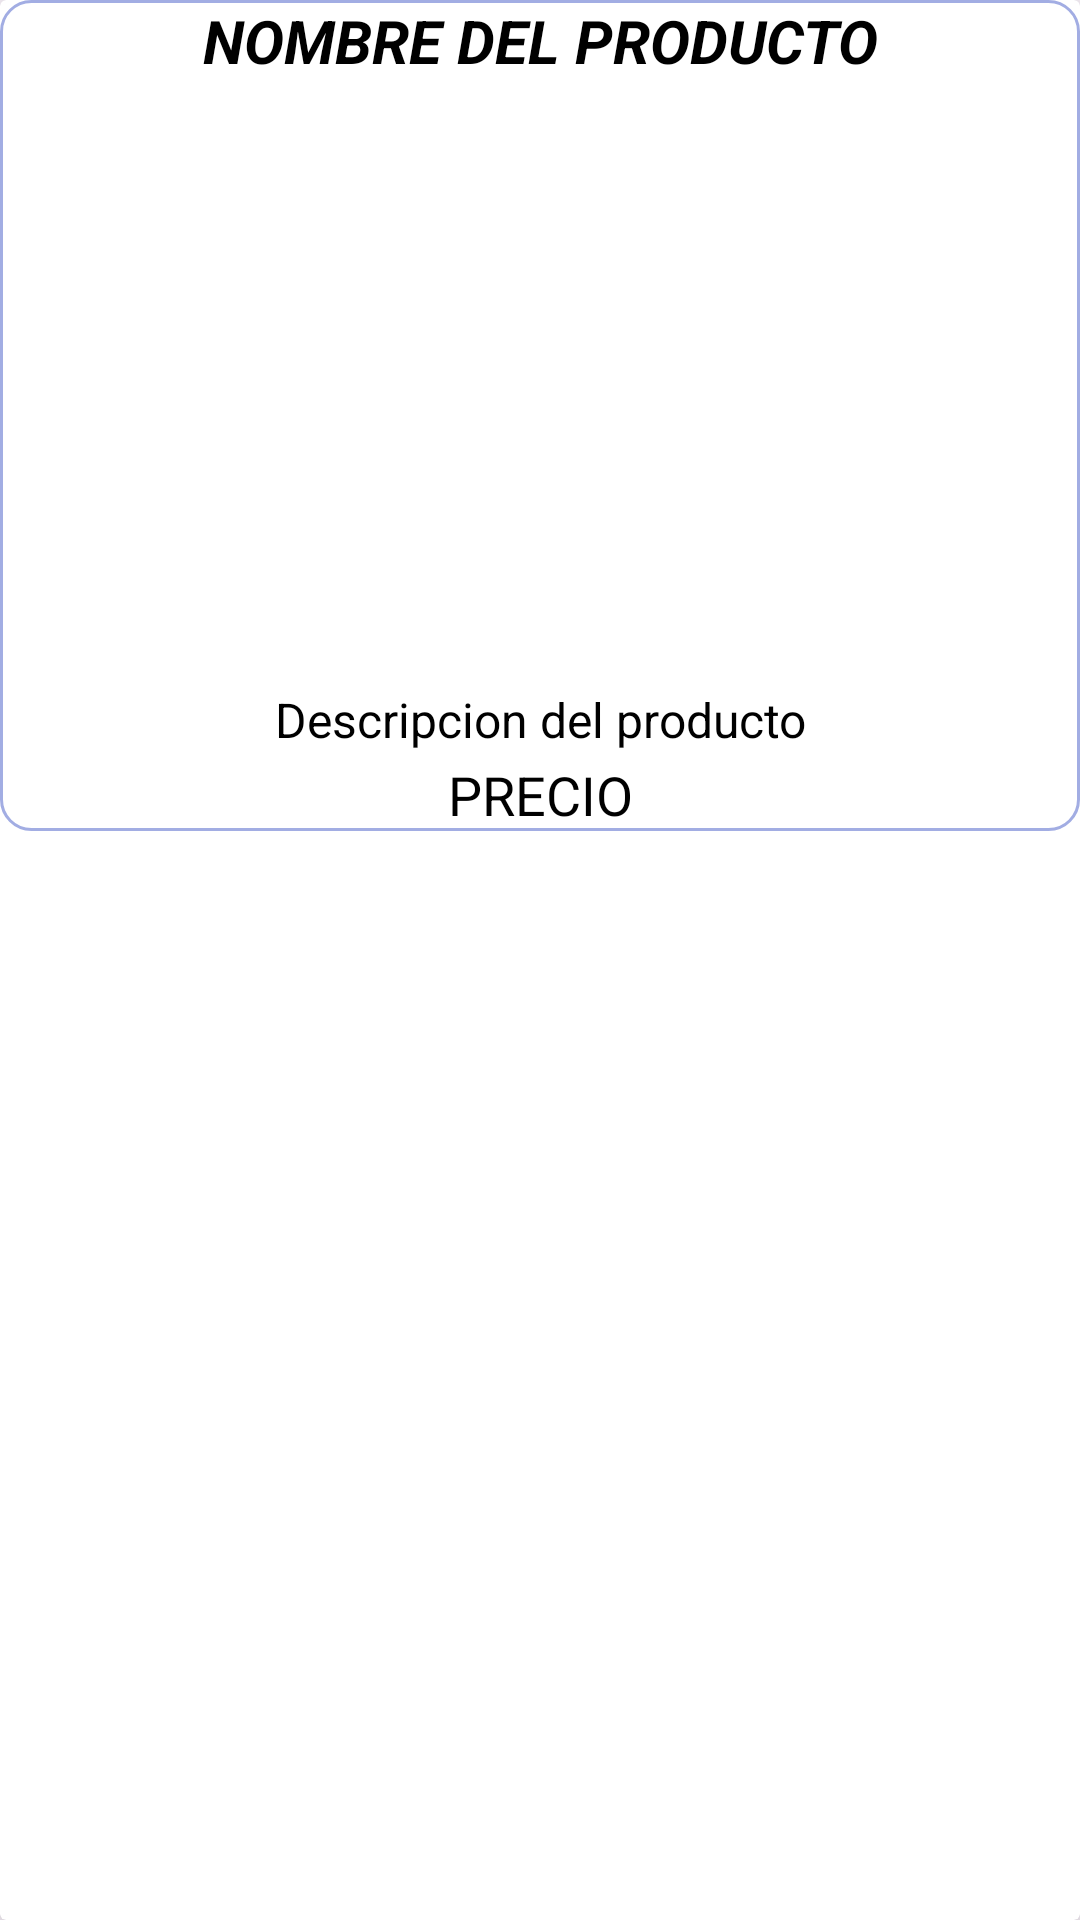

Write the Android layout XML for this screen, with the resource values it uses.
<!-- AndroidManifest.xml: application theme Theme.Compras -->
<!-- res/layout/activity_producto_item_layout.xml -->
<?xml version="1.0" encoding="utf-8"?>
<androidx.cardview.widget.CardView xmlns:android="http://schemas.android.com/apk/res/android"
    xmlns:app="http://schemas.android.com/apk/res-auto"
    xmlns:tools="http://schemas.android.com/tools"
    android:layout_width="match_parent"
    android:layout_height="wrap_content"
    tools:context=".producto_item_layout"
    android:layout_marginTop="20dp"
    android:layout_marginRight="15dp"
    android:layout_marginLeft="15dp"
    android:layout_marginBottom="15dp"
    android:orientation="vertical"
    app:cardElevation="15dp">

    <RelativeLayout
        android:layout_width="match_parent"
        android:layout_height="wrap_content"
        android:background="@drawable/textos">

        <TextView
            android:id="@+id/nombre_producto"
            android:layout_width="match_parent"
            android:layout_height="wrap_content"
            android:text="NOMBRE DEL PRODUCTO"
            android:textAlignment="center"
            android:textSize="20dp"
            android:textColor="@color/black"
            android:textStyle="bold|italic"/>
        <ImageView
            android:id="@+id/imagen_producto"
            android:layout_width="match_parent"
            android:layout_height="200dp"
            android:layout_below="@+id/nombre_producto"
            android:scaleType="centerCrop"
            android:layout_marginTop="2dp"/>
        <TextView
            android:id="@+id/descripcion_producto"
            android:layout_width="match_parent"
            android:layout_height="wrap_content"
            android:layout_below="@+id/imagen_producto"
            android:text="Descripcion del producto"
            android:textSize="16dp"
            android:textAlignment="center"
            android:textColor="@color/black" />

        <TextView
            android:id="@+id/precio_producto"
            android:layout_width="match_parent"
            android:layout_height="wrap_content"
            android:layout_below="@+id/descripcion_producto"
            android:text="PRECIO"
            android:textSize="18dp"
            android:layout_marginTop="2dp"
            android:textAlignment="center"
            android:textColor="@color/black" />




    </RelativeLayout>



</androidx.cardview.widget.CardView>
<!-- resources referenced by this layout -->
<resources>
  <color name="black">#FF000000</color>
  <!-- drawable textos (drawable) -->
  <?xml version="1.0" encoding="utf-8"?>
  <shape xmlns:android="http://schemas.android.com/apk/res/android">
  
   <stroke
       android:color="#A2ADE3"
       android:width="1dp"></stroke>
        <corners android:radius="10dp"></corners>
  </shape>
  <style name="Theme.Compras" parent="Base.Theme.Compras" />
  <style name="Base.Theme.Compras" parent="Theme.Material3.DayNight.NoActionBar">
          
          
      </style>
</resources>
